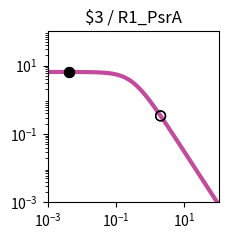

Python code for this plot: (Note: this script raises an exception after producing the figure.)
import matplotlib.pyplot as plt
import matplotlib.ticker as ticker
import numpy as np

fig, ax = plt.subplots(figsize=(2.5,2.5))

plt.xlim(1.000000e-03, 1.000000e+02)
plt.ylim(1.000000e-03, 1.000000e+02)

x = np.array([1.000000e-03,1.122018e-03,1.258925e-03,1.412538e-03,1.584893e-03,1.778279e-03,1.995262e-03,2.238721e-03,2.511886e-03,2.818383e-03,3.162278e-03,3.548134e-03,3.981072e-03,4.466836e-03,5.011872e-03,5.623413e-03,6.309573e-03,7.079458e-03,7.943282e-03,8.912509e-03,1.000000e-02,1.122018e-02,1.258925e-02,1.412538e-02,1.584893e-02,1.778279e-02,1.995262e-02,2.238721e-02,2.511886e-02,2.818383e-02,3.162278e-02,3.548134e-02,3.981072e-02,4.466836e-02,5.011872e-02,5.623413e-02,6.309573e-02,7.079458e-02,7.943282e-02,8.912509e-02,1.000000e-01,1.122018e-01,1.258925e-01,1.412538e-01,1.584893e-01,1.778279e-01,1.995262e-01,2.238721e-01,2.511886e-01,2.818383e-01,3.162278e-01,3.548134e-01,3.981072e-01,4.466836e-01,5.011872e-01,5.623413e-01,6.309573e-01,7.079458e-01,7.943282e-01,8.912509e-01,1.000000e+00,1.122018e+00,1.258925e+00,1.412538e+00,1.584893e+00,1.778279e+00,1.995262e+00,2.238721e+00,2.511886e+00,2.818383e+00,3.162278e+00,3.548134e+00,3.981072e+00,4.466836e+00,5.011872e+00,5.623413e+00,6.309573e+00,7.079458e+00,7.943282e+00,8.912509e+00,1.000000e+01,1.122018e+01,1.258925e+01,1.412538e+01,1.584893e+01,1.778279e+01,1.995262e+01,2.238721e+01,2.511886e+01,2.818383e+01,3.162278e+01,3.548134e+01,3.981072e+01,4.466836e+01,5.011872e+01,5.623413e+01,6.309573e+01,7.079458e+01,7.943282e+01,8.912509e+01,1.000000e+02,])
y = np.array([6.488031e+00,6.487843e+00,6.487619e+00,6.487351e+00,6.487031e+00,6.486649e+00,6.486193e+00,6.485649e+00,6.485000e+00,6.484224e+00,6.483299e+00,6.482194e+00,6.480875e+00,6.479301e+00,6.477423e+00,6.475182e+00,6.472509e+00,6.469319e+00,6.465515e+00,6.460979e+00,6.455572e+00,6.449127e+00,6.441449e+00,6.432305e+00,6.421421e+00,6.408475e+00,6.393085e+00,6.374806e+00,6.353117e+00,6.327414e+00,6.296995e+00,6.261057e+00,6.218681e+00,6.168830e+00,6.110345e+00,6.041951e+00,5.962268e+00,5.869838e+00,5.763163e+00,5.640765e+00,5.501264e+00,5.343481e+00,5.166551e+00,4.970062e+00,4.754182e+00,4.519776e+00,4.268491e+00,4.002779e+00,3.725853e+00,3.441566e+00,3.154209e+00,2.868262e+00,2.588120e+00,2.317823e+00,2.060843e+00,1.819922e+00,1.597009e+00,1.393252e+00,1.209067e+00,1.044240e+00,8.980622e-01,7.694550e-01,6.571005e-01,5.595468e-01,4.752956e-01,4.028683e-01,3.408522e-01,2.879309e-01,2.429017e-01,2.046821e-01,1.723103e-01,1.449403e-01,1.218338e-01,1.023516e-01,8.594273e-02,7.213477e-02,6.052430e-02,5.076781e-02,4.257364e-02,3.569472e-02,2.992211e-02,2.507944e-02,2.101796e-02,1.761243e-02,1.475743e-02,1.236435e-02,1.035871e-02,8.677974e-03,7.269637e-03,6.089642e-03,5.101031e-03,4.272809e-03,3.578985e-03,2.997774e-03,2.510912e-03,2.103094e-03,1.761496e-03,1.475369e-03,1.235711e-03,1.034976e-03,8.668451e-04,])
c = "#c24b9c"

hi_x = np.array([4.200000e-03,4.200000e-03,])
hi_y = np.array([6.480178e+00,6.480178e+00,])
lo_x = np.array([2.008200e+00,2.008200e+00,])
lo_y = np.array([3.376520e-01,3.376520e-01,])

plt.loglog(x,y,lw=3,color=c)
plt.scatter(hi_x,hi_y,marker='o',s=50,color='black',zorder=10)
plt.scatter(lo_x,lo_y,marker='o',s=50,edgecolors='black',color='none',zorder=10)

plt.title("$3 / R1_PsrA")

ax.xaxis.set_major_locator(ticker.LogLocator(numticks=3))
ax.yaxis.set_major_locator(ticker.LogLocator(numticks=3))

ax.set_aspect('equal')
plt.tight_layout()

plt.savefig("/home/<user>/output/response_plot_$3_R1_PsrA.png", bbox_inches='tight')
